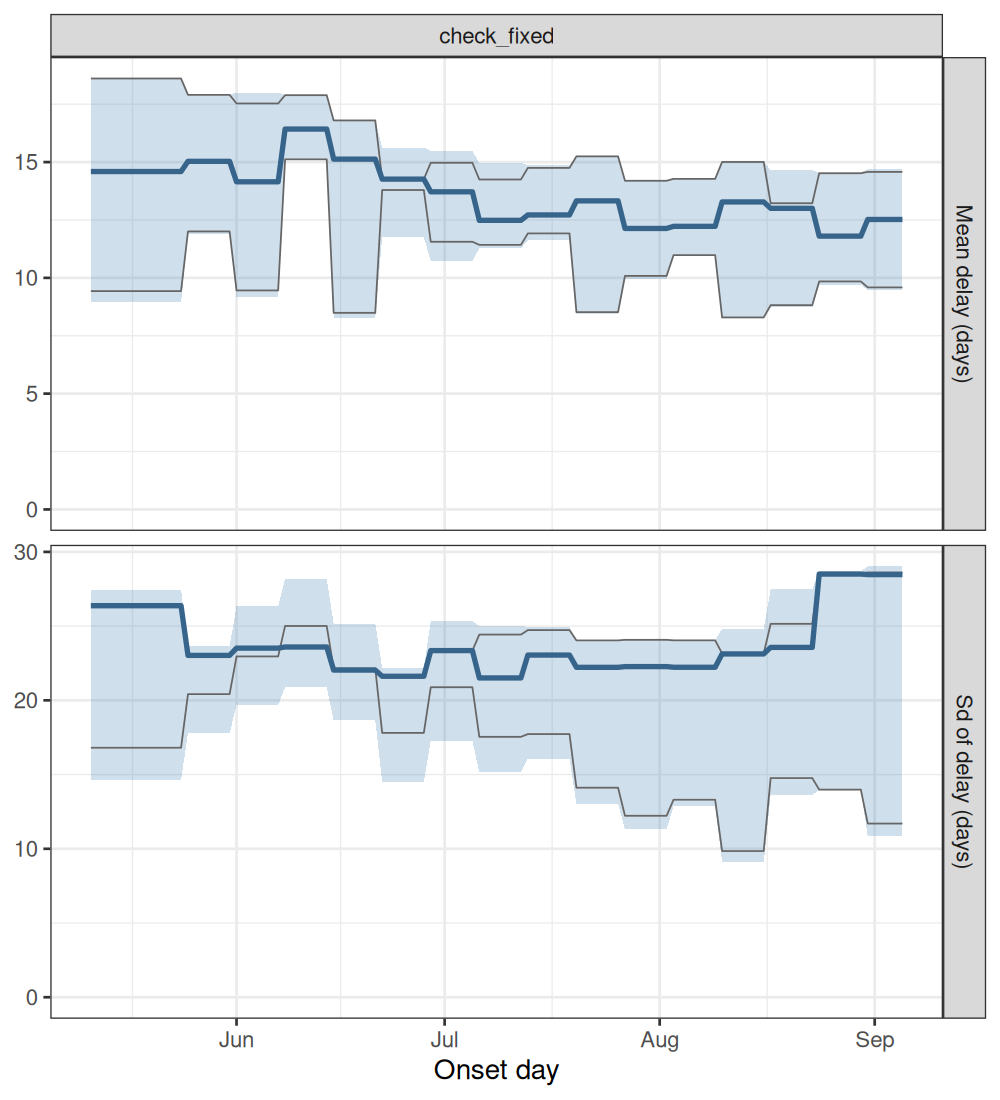

Source data for this figure (header and first rows):
experiment, model, date_now, quantity, date, mid, lo, hi, chain
check_fixed, fixed cases, drift, 2026-09-05, delay_mean, 2026-05-11, 14.59, 8.936, 18.61, all
check_fixed, fixed cases, drift, 2026-09-05, delay_mean, 2026-05-12, 14.59, 8.936, 18.61, all
check_fixed, fixed cases, drift, 2026-09-05, delay_mean, 2026-05-13, 14.59, 8.936, 18.61, all
check_fixed, fixed cases, drift, 2026-09-05, delay_mean, 2026-05-14, 14.59, 8.936, 18.61, all
check_fixed, fixed cases, drift, 2026-09-05, delay_mean, 2026-05-15, 14.59, 8.936, 18.61, all
check_fixed, fixed cases, drift, 2026-09-05, delay_mean, 2026-05-16, 14.59, 8.936, 18.61, all
check_fixed, fixed cases, drift, 2026-09-05, delay_mean, 2026-05-17, 14.59, 8.936, 18.61, all
check_fixed, fixed cases, drift, 2026-09-05, delay_mean, 2026-05-18, 14.59, 8.936, 18.61, all
check_fixed, fixed cases, drift, 2026-09-05, delay_mean, 2026-05-19, 14.59, 8.936, 18.61, all
check_fixed, fixed cases, drift, 2026-09-05, delay_mean, 2026-05-20, 14.59, 8.936, 18.61, all
check_fixed, fixed cases, drift, 2026-09-05, delay_mean, 2026-05-21, 14.59, 8.936, 18.61, all
check_fixed, fixed cases, drift, 2026-09-05, delay_mean, 2026-05-22, 14.59, 8.936, 18.61, all
check_fixed, fixed cases, drift, 2026-09-05, delay_mean, 2026-05-23, 14.59, 8.936, 18.61, all
check_fixed, fixed cases, drift, 2026-09-05, delay_mean, 2026-05-24, 14.59, 8.936, 18.61, all
check_fixed, fixed cases, drift, 2026-09-05, delay_mean, 2026-05-25, 15.03, 11.9, 17.91, all
check_fixed, fixed cases, drift, 2026-09-05, delay_mean, 2026-05-26, 15.03, 11.9, 17.91, all
check_fixed, fixed cases, drift, 2026-09-05, delay_mean, 2026-05-27, 15.03, 11.9, 17.91, all
check_fixed, fixed cases, drift, 2026-09-05, delay_mean, 2026-05-28, 15.03, 11.9, 17.91, all
check_fixed, fixed cases, drift, 2026-09-05, delay_mean, 2026-05-29, 15.03, 11.9, 17.91, all
check_fixed, fixed cases, drift, 2026-09-05, delay_mean, 2026-05-30, 15.03, 11.9, 17.91, all
check_fixed, fixed cases, drift, 2026-09-05, delay_mean, 2026-05-31, 15.03, 11.9, 17.91, all
check_fixed, fixed cases, drift, 2026-09-05, delay_mean, 2026-06-01, 14.15, 9.152, 18, all
check_fixed, fixed cases, drift, 2026-09-05, delay_mean, 2026-06-02, 14.15, 9.152, 18, all
check_fixed, fixed cases, drift, 2026-09-05, delay_mean, 2026-06-03, 14.15, 9.152, 18, all
check_fixed, fixed cases, drift, 2026-09-05, delay_mean, 2026-06-04, 14.15, 9.152, 18, all
check_fixed, fixed cases, drift, 2026-09-05, delay_mean, 2026-06-05, 14.15, 9.152, 18, all
check_fixed, fixed cases, drift, 2026-09-05, delay_mean, 2026-06-06, 14.15, 9.152, 18, all
check_fixed, fixed cases, drift, 2026-09-05, delay_mean, 2026-06-07, 14.15, 9.152, 18, all
check_fixed, fixed cases, drift, 2026-09-05, delay_mean, 2026-06-08, 16.43, 15.12, 17.9, all
check_fixed, fixed cases, drift, 2026-09-05, delay_mean, 2026-06-09, 16.43, 15.12, 17.9, all
check_fixed, fixed cases, drift, 2026-09-05, delay_mean, 2026-06-10, 16.43, 15.12, 17.9, all
check_fixed, fixed cases, drift, 2026-09-05, delay_mean, 2026-06-11, 16.43, 15.12, 17.9, all
check_fixed, fixed cases, drift, 2026-09-05, delay_mean, 2026-06-12, 16.43, 15.12, 17.9, all
check_fixed, fixed cases, drift, 2026-09-05, delay_mean, 2026-06-13, 16.43, 15.12, 17.9, all
check_fixed, fixed cases, drift, 2026-09-05, delay_mean, 2026-06-14, 16.43, 15.12, 17.9, all
check_fixed, fixed cases, drift, 2026-09-05, delay_mean, 2026-06-15, 15.13, 8.278, 16.81, all
check_fixed, fixed cases, drift, 2026-09-05, delay_mean, 2026-06-16, 15.13, 8.278, 16.81, all
check_fixed, fixed cases, drift, 2026-09-05, delay_mean, 2026-06-17, 15.13, 8.278, 16.81, all
check_fixed, fixed cases, drift, 2026-09-05, delay_mean, 2026-06-18, 15.13, 8.278, 16.81, all
check_fixed, fixed cases, drift, 2026-09-05, delay_mean, 2026-06-19, 15.13, 8.278, 16.81, all
check_fixed, fixed cases, drift, 2026-09-05, delay_mean, 2026-06-20, 15.13, 8.278, 16.81, all
check_fixed, fixed cases, drift, 2026-09-05, delay_mean, 2026-06-21, 15.13, 8.278, 16.81, all
check_fixed, fixed cases, drift, 2026-09-05, delay_mean, 2026-06-22, 14.26, 11.75, 15.62, all
check_fixed, fixed cases, drift, 2026-09-05, delay_mean, 2026-06-23, 14.26, 11.75, 15.62, all
check_fixed, fixed cases, drift, 2026-09-05, delay_mean, 2026-06-24, 14.26, 11.75, 15.62, all
check_fixed, fixed cases, drift, 2026-09-05, delay_mean, 2026-06-25, 14.26, 11.75, 15.62, all
check_fixed, fixed cases, drift, 2026-09-05, delay_mean, 2026-06-26, 14.26, 11.75, 15.62, all
check_fixed, fixed cases, drift, 2026-09-05, delay_mean, 2026-06-27, 14.26, 11.75, 15.62, all
check_fixed, fixed cases, drift, 2026-09-05, delay_mean, 2026-06-28, 14.26, 11.75, 15.62, all
check_fixed, fixed cases, drift, 2026-09-05, delay_mean, 2026-06-29, 13.72, 10.74, 15.49, all
check_fixed, fixed cases, drift, 2026-09-05, delay_mean, 2026-06-30, 13.72, 10.74, 15.49, all
check_fixed, fixed cases, drift, 2026-09-05, delay_mean, 2026-07-01, 13.72, 10.74, 15.49, all
check_fixed, fixed cases, drift, 2026-09-05, delay_mean, 2026-07-02, 13.72, 10.74, 15.49, all
check_fixed, fixed cases, drift, 2026-09-05, delay_mean, 2026-07-03, 13.72, 10.74, 15.49, all
check_fixed, fixed cases, drift, 2026-09-05, delay_mean, 2026-07-04, 13.72, 10.74, 15.49, all
check_fixed, fixed cases, drift, 2026-09-05, delay_mean, 2026-07-05, 13.72, 10.74, 15.49, all
check_fixed, fixed cases, drift, 2026-09-05, delay_mean, 2026-07-06, 12.48, 11.27, 14.96, all
check_fixed, fixed cases, drift, 2026-09-05, delay_mean, 2026-07-07, 12.48, 11.27, 14.96, all
check_fixed, fixed cases, drift, 2026-09-05, delay_mean, 2026-07-08, 12.48, 11.27, 14.96, all
check_fixed, fixed cases, drift, 2026-09-05, delay_mean, 2026-07-09, 12.48, 11.27, 14.96, all
... 648 more rows
